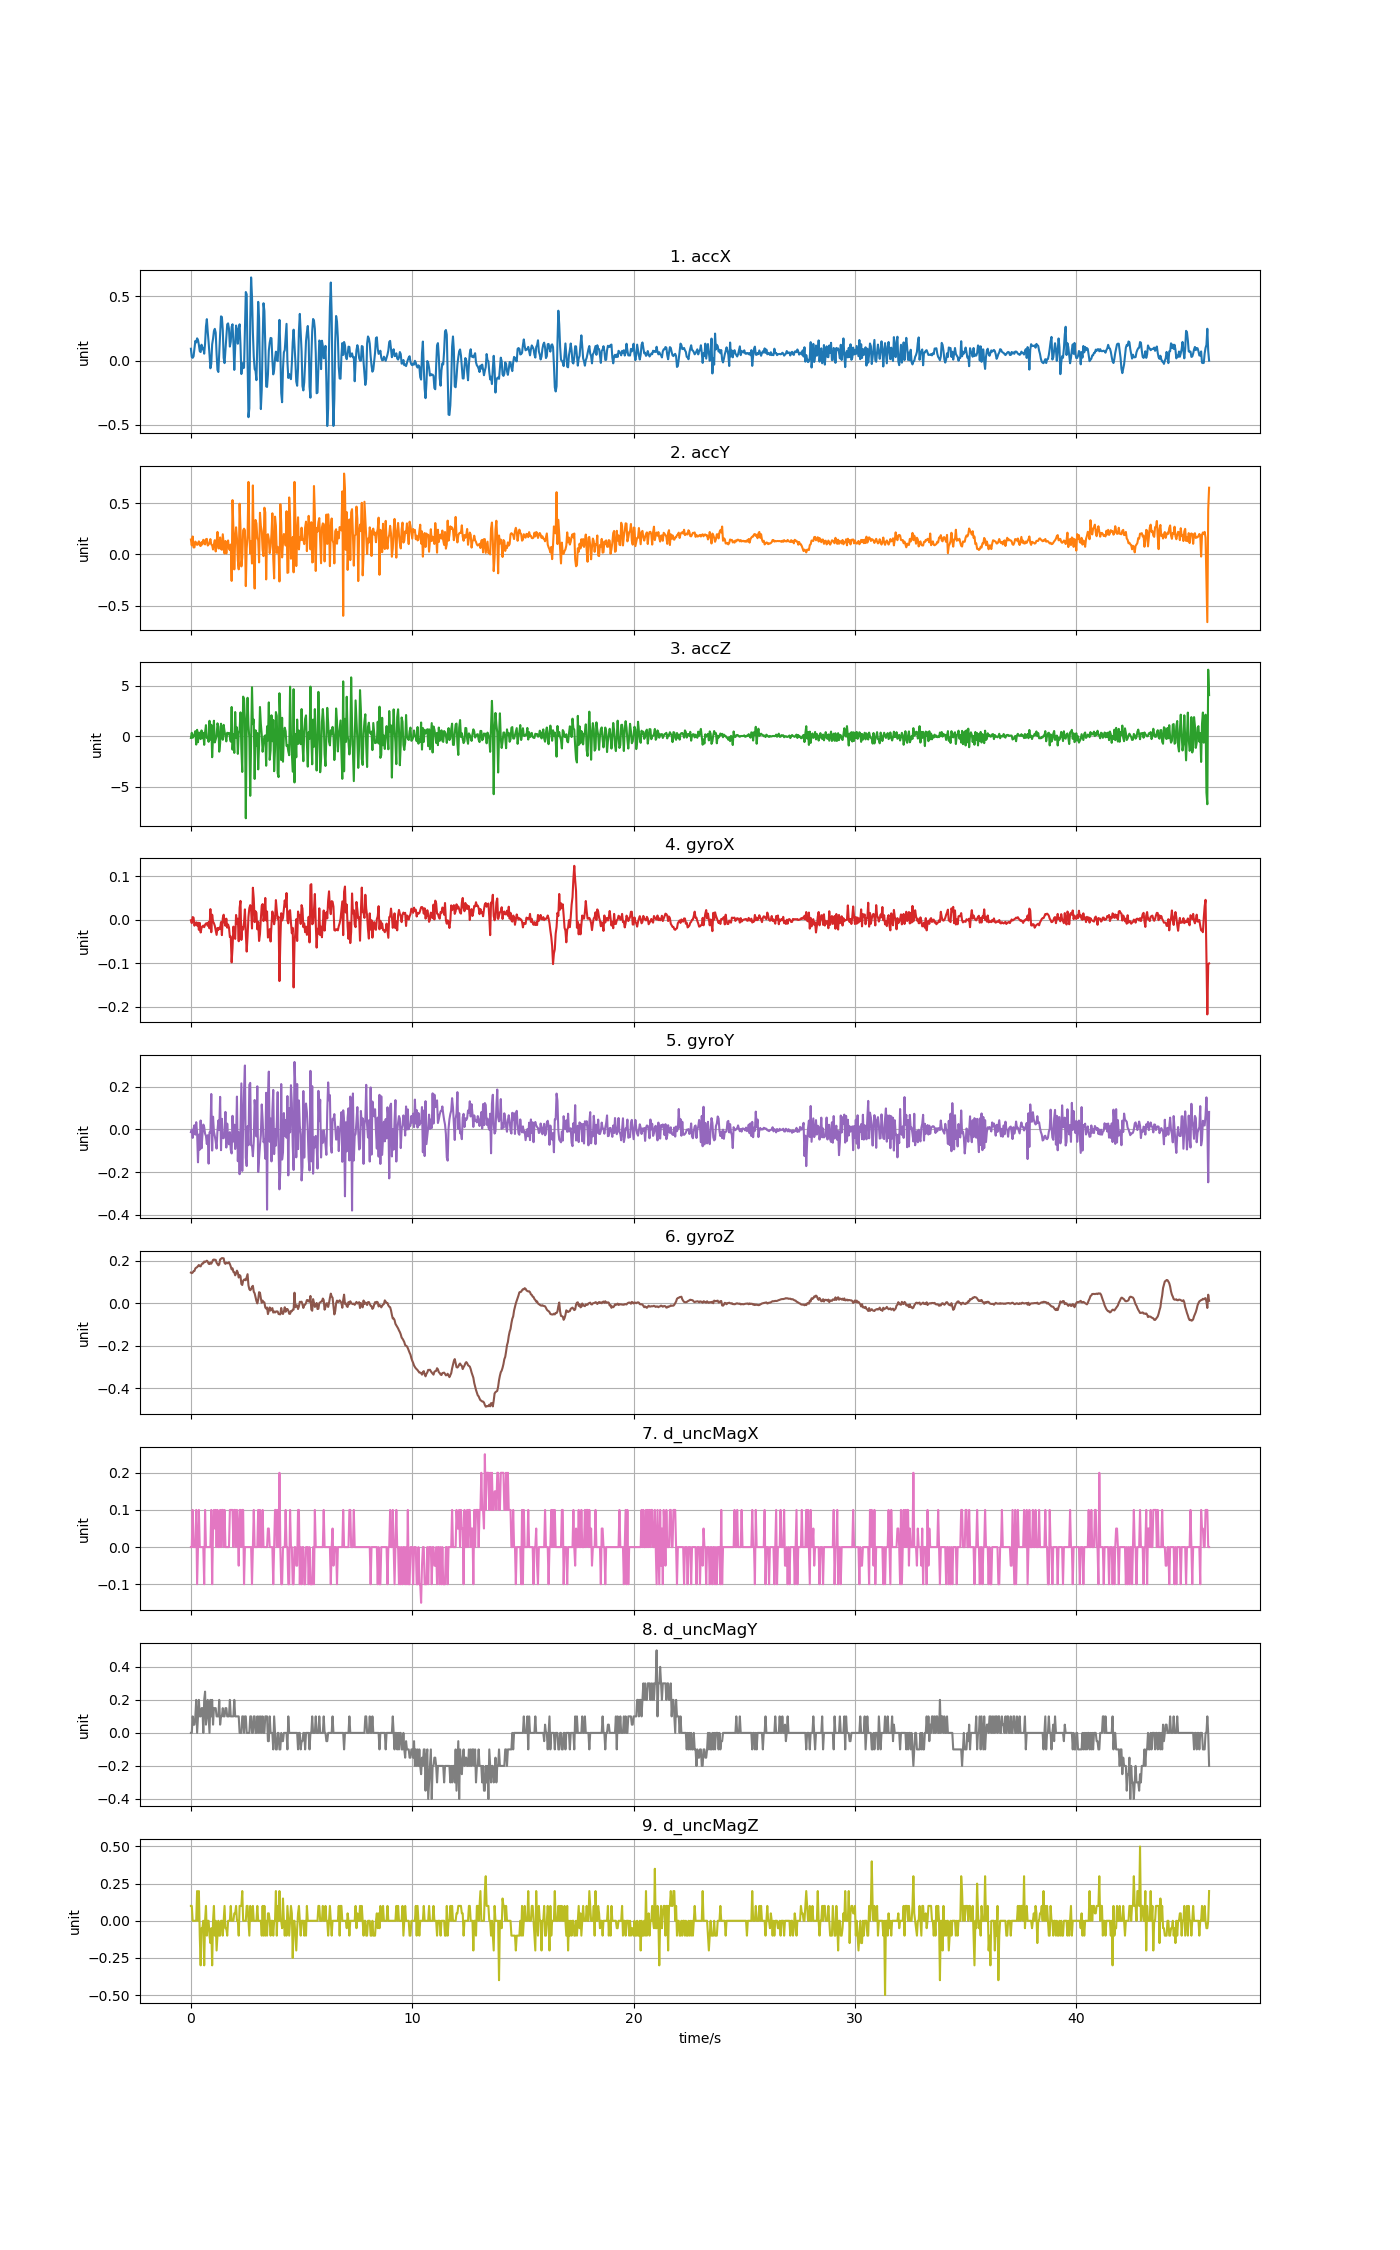

Values plotted in this chart, from the file beside it:
accX, accY, accZ, gyroX, gyroY, gyroZ, d_uncMagX, d_uncMagY, d_uncMagZ
0.09254, 0.1448, -0.1666, -0.001411, -0.01318, 0.1452, 0.0, 0.0, 0.09999
0.02729, 0.08769, 0.3463, -0.008131, -0.001881, 0.1428, 0.0, 0.0, 0.1
0.02185, 0.1744, -0.1505, 0.005919, -0.04006, 0.1455, 0.1, 0.09999, 0.0
0.03316, 0.06788, -0.009818, 0.004698, 0.0027, 0.1519, 0.0, 0.05, 0.0
0.09182, 0.06841, 0.1829, -0.01393, 0.01919, 0.1532, 0.0, 0.05, 0.0
0.1536, 0.1246, 0.5097, -0.008131, -0.02479, 0.1648, 0.0, 0.09999, 0.0
0.1419, 0.1115, -0.8215, -0.006298, 0.03324, 0.1684, 0.1, 0.2, 0.0
0.1737, 0.0923, 0.639, -0.01363, -0.01685, 0.1709, -0.1, 0.0, 0.2
0.1611, 0.1052, -0.5892, -0.006909, -0.1543, 0.1764, 0.0, 0.09999, 0.0
0.1225, 0.1271, 0.3673, -0.0234, -0.02479, 0.1813, 0.1, 0.2, 0.2
0.07278, 0.08918, 0.2907, -0.00752, -0.09504, 0.1758, 0.0, 0.1, -0.09999
0.0668, 0.08152, -0.2828, -0.02951, 0.04118, 0.1745, 0.0, 0.1, -0.3
0.1239, 0.1194, 0.5792, -0.01913, -0.08893, 0.1837, 0.0, 0.15, -0.05001
0.08811, 0.09673, -0.1966, -0.01546, -0.02662, 0.1886, 0.0, 0.15, -0.05
0.1007, 0.1422, 0.3373, -0.01363, 0.02225, 0.1886, 0.0, 0.0, 0.0
0.05411, 0.1328, -0.8496, -0.01729, 0.01064, 0.1975, -0.1, 0.2, -0.3
0.1338, 0.09679, 0.4116, -0.0118, -0.02051, 0.1953, 0.1, 0.25, 0.0
0.2668, 0.1474, 1.102, -0.008741, -0.0309, 0.1978, 0.0, 0.04999, 0.1
0.3232, 0.1513, -0.1595, -0.008131, -0.06877, 0.2014, 0.0, 0.1, -0.1
0.2248, 0.08643, -0.1978, -0.01424, -0.02784, 0.1972, 0.0, 0.2, 0.0
0.1426, 0.09661, -0.5485, -0.005687, -0.1604, 0.1868, 0.0, 0.1, 0.0
0.048, 0.111, 1.534, -0.02004, -0.0144, 0.1855, 0.0, 0.0, -0.09999
-0.05986, 0.1493, -0.3306, 0.02425, -0.01685, 0.1929, 0.0, 0.2, -0.15
-0.0255, 0.09732, 1.137, -0.0289, 0.1652, 0.1874, 0.1, 0.1, -0.04999
0.1269, 0.08835, -2.075, 0.01142, -0.09931, 0.1953, -0.1, 0.2, -0.3
0.1703, 0.04764, -0.017, -0.004465, 0.0589, 0.2051, 0.05, 0.04999, 0.0
0.2304, 0.0984, 1.539, -0.008131, -0.01074, 0.2069, 0.1, 0.15, 0.09999
0.2477, 0.1383, -0.6108, -0.01424, -0.03212, 0.2057, 0.05, 0.15, -0.09999
0.2181, 0.02891, -0.3199, -0.02462, -0.05716, 0.2051, 0.1, 0.15, 0.0
0.05303, 0.1107, -0.007424, -0.03501, -0.09015, 0.1917, 0.0, 0.09999, -0.2
-0.07278, 0.2191, 1.279, -0.01913, -0.006463, 0.1855, 0.1, 0.1, -0.1
-0.08871, 0.05866, 0.9586, -0.0234, 0.04118, 0.1794, 0.0, 0.1, 0.0
0.06387, 0.05884, -1.528, -0.01852, -0.003409, 0.1837, 0.0, 0.2, -0.1
0.2067, 0.1652, -0.7185, -0.02096, 0.1518, 0.2069, 0.1, 0.04999, -0.09999
0.345, 0.05207, 1.245, -0.005687, -0.09748, 0.2103, 0.0, 0.1, 0.0
0.34, 0.04525, 0.2703, -0.03562, 0.04913, 0.2136, 0.1, 0.1, 0.0
0.2373, 0.1962, -0.3486, 0.003476, -0.04006, 0.213, 0.1, 0.15, -0.1
0.02149, 0.1041, 1.129, 0.01142, -0.04189, 0.2124, 0.0, 0.1, 0.0
-0.01957, 0.008499, 0.472, -0.006298, -0.02784, 0.191, 0.1, 0.09999, 0.1
0.0832, 0.1308, 0.0225, -0.01424, 0.0815, 0.1862, 0.0, 0.15, -0.05001
0.1803, 0.008739, -0.5066, 0.002254, -0.08526, 0.1923, 0.0, 0.15, -0.05
0.2829, 0.1057, 0.3493, -0.01852, 0.02652, 0.1898, 0.0, 0.1, -0.09999
0.2903, 0.1363, 0.2823, -0.01118, -0.03945, 0.1892, 0.0, 0.09999, 0.0
0.2479, 0.05483, 0.3337, -0.0179, -0.06999, 0.1941, 0.0, 0.1, 0.0
0.1096, 0.04214, -0.05052, -0.0399, -0.01318, 0.1855, 0.1, 0.2, 0.0
0.1469, 0.09589, -0.5282, -0.03867, -0.09565, 0.1739, 0.1, 0.1, 0.09999
0.2634, -0.2585, 2.902, -0.09823, -0.1128, 0.1605, 0.1, 0.09999, 0.0
0.2835, 0.529, -1.328, -0.06555, 0.06318, 0.1654, 0.1, 0.1, 0.0
0.138, 0.2522, 0.226, -0.01607, -0.05716, 0.1483, 0.0, 0.1, 0.0
-0.07242, -0.146, -1.649, -0.03623, 0.02164, 0.1468, 0.1, 0.2, 0.05
0.1101, 0.1499, 2.401, -0.04417, -0.09198, 0.1324, 0.1, 0.09999, 0.05001
0.2737, 0.2638, -0.1307, 0.01081, -0.04434, 0.1416, 0.0, 0.1, 0.09999
0.2403, 0.1563, 0.8808, -0.009352, 0.153, 0.1544, 0.1, 0.1, 0.0
0.1316, -0.05734, -1.743, 0.002254, -0.1491, 0.1452, 0.05, 0.09999, 0.0
0.2459, -0.1454, 0.2823, -0.04967, -0.0144, 0.122, -0.05, 0.1, -0.09999
0.2831, 0.4936, 0.6199, 0.0273, -0.2099, 0.1336, 0.1, 0.0, 0.09999
0.1216, 0.2587, 2.368, 0.04318, 0.006976, 0.1287, 0.1, 0.0, 0.1
-0.1047, -0.117, -1.28, -0.04662, 0.2147, 0.09147, 0.0, 0.0, 0.1
-0.01987, -0.02957, -3.535, -0.0176, -0.1946, 0.08689, 0.1, 0.09999, 0.2
-0.05878, 0.2342, 3.93, -0.02279, 0.01553, 0.1067, 0.1, 0.1, 0.0
... 1,091 more rows
